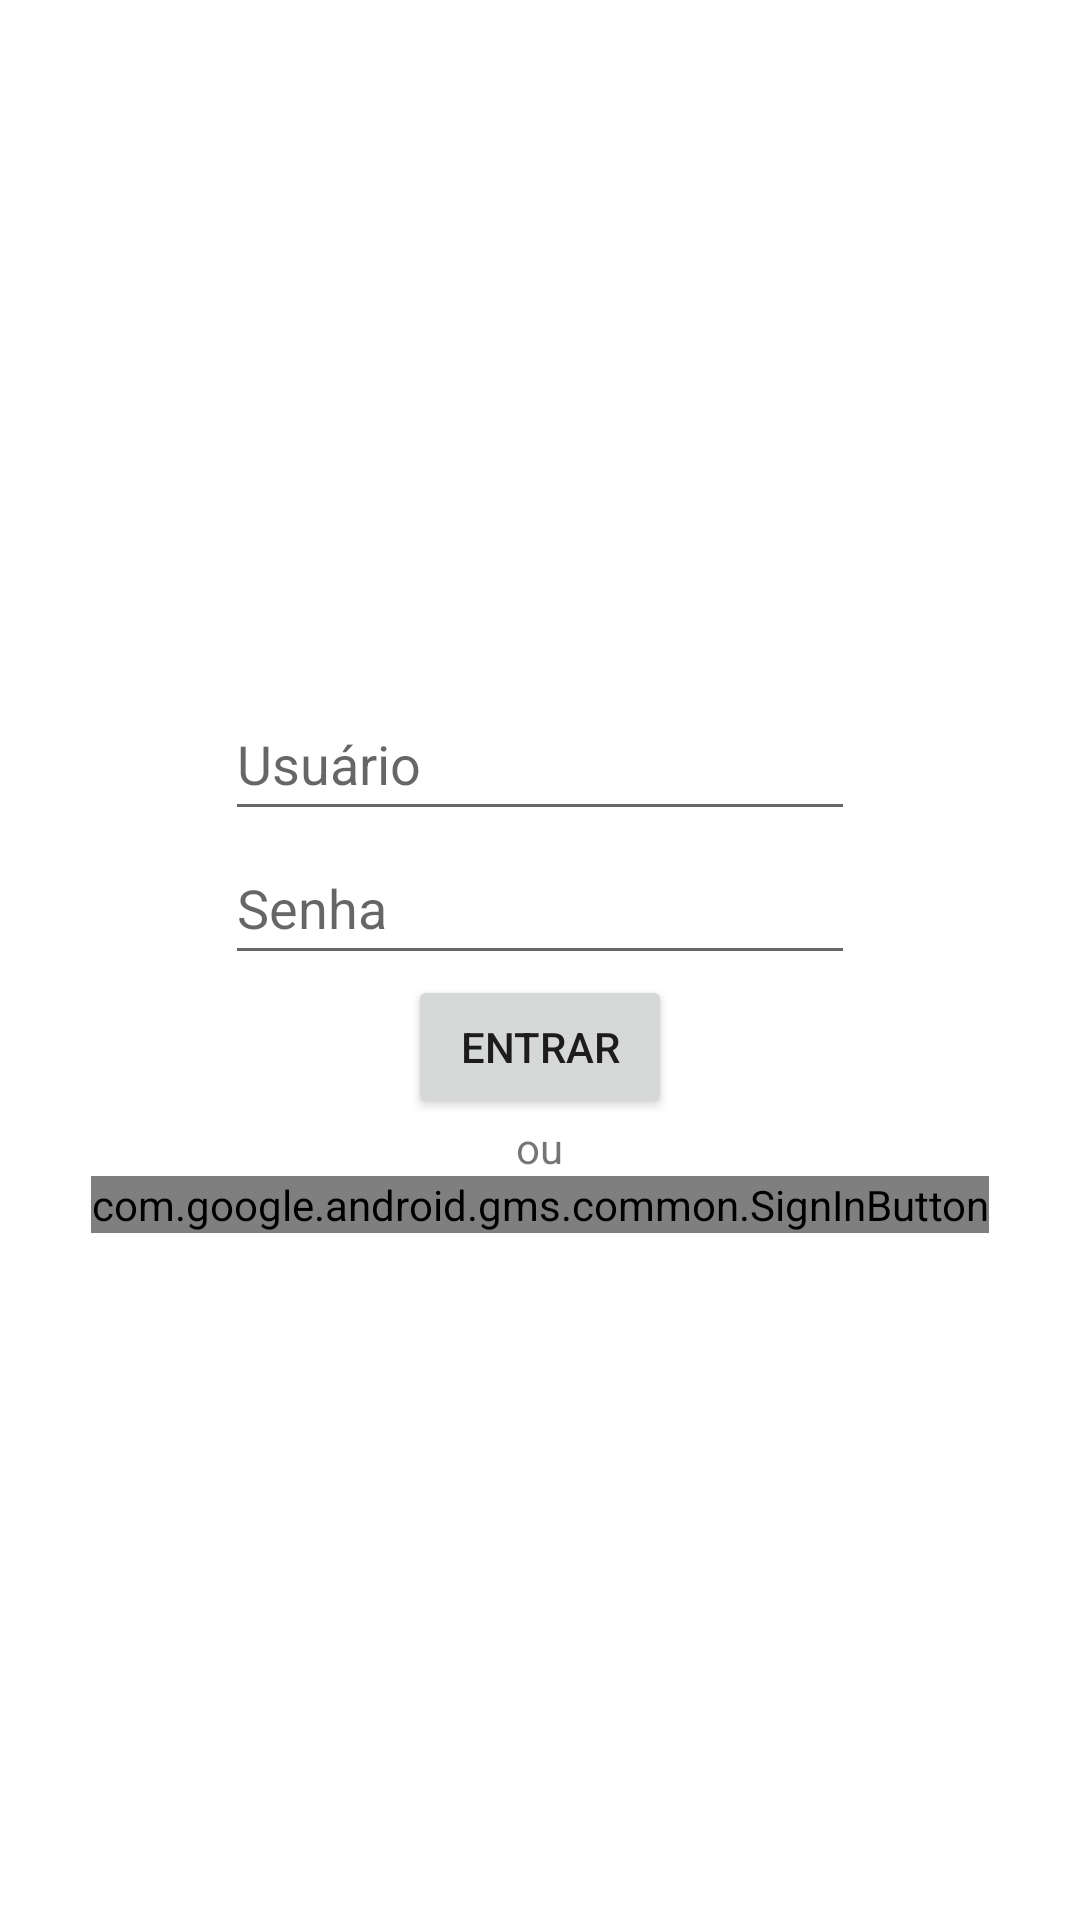

Here is an Android app screen rendered from its layout file. Give the layout XML and the strings, colors and styles it references.
<!-- AndroidManifest.xml: application theme Theme.LoginGoogleAccount -->
<!-- res/layout/activity_main.xml -->
<?xml version="1.0" encoding="utf-8"?>
<LinearLayout xmlns:android="http://schemas.android.com/apk/res/android"
    xmlns:app="http://schemas.android.com/apk/res-auto"
    xmlns:tools="http://schemas.android.com/tools"
    android:layout_width="match_parent"
    android:layout_height="match_parent"
    android:gravity="center"
    android:orientation="vertical"
    tools:context=".MainActivity">


    <ImageView
        android:id="@+id/imageView"
        android:layout_width="match_parent"
        android:layout_height="wrap_content"
        app:srcCompat="@drawable/ic_launcher_foreground" />

    <EditText
        android:id="@+id/editTextUsuario"
        android:layout_width="wrap_content"
        android:layout_height="wrap_content"
        android:ems="10"
        android:hint="@string/edit_usuario"
        android:inputType="textPersonName"
        android:minHeight="48dp" />

    <EditText
        android:id="@+id/editTextSenha"
        android:layout_width="wrap_content"
        android:layout_height="wrap_content"
        android:ems="10"
        android:hint="@string/edit_senha"
        android:inputType="textPassword"
        android:minHeight="48dp" />

    <Button
        android:id="@+id/buttonEntrar"
        android:layout_width="wrap_content"
        android:layout_height="wrap_content"
        android:text="@string/button_entrar" />

    <TextView
        android:layout_width="wrap_content"
        android:layout_height="wrap_content"
        android:text="@string/text_ou" />

    <com.google.android.gms.common.SignInButton
        android:id="@+id/buttonGoogle"
        android:layout_width="wrap_content"
        android:layout_height="wrap_content" />
</LinearLayout>
<!-- resources referenced by this layout -->
<resources>
  <string name="button_entrar">Entrar</string>
  <string name="edit_senha">Senha</string>
  <string name="edit_usuario">Usuário</string>
  <string name="text_ou">ou</string>
  <style name="Theme.LoginGoogleAccount" parent="Theme.MaterialComponents.DayNight.DarkActionBar">
          
          <item name="colorPrimary">@color/purple_500</item>
          <item name="colorPrimaryVariant">@color/purple_700</item>
          <item name="colorOnPrimary">@color/white</item>
          
          <item name="colorSecondary">@color/teal_200</item>
          <item name="colorSecondaryVariant">@color/teal_700</item>
          <item name="colorOnSecondary">@color/black</item>
          
          <item name="android:statusBarColor" tools:targetApi="l">?attr/colorPrimaryVariant</item>
          
      </style>
  <!-- not gathered from this repository: default colours our renderer supplied (Android Studio template values) -->
  <color name="purple_500">#FF6200EE</color>
  <color name="purple_700">#FF3700B3</color>
  <color name="teal_200">#FF03DAC5</color>
  <color name="teal_700">#FF018786</color>
  <color name="black">#FF000000</color>
  <color name="white">#FFFFFFFF</color>
</resources>
